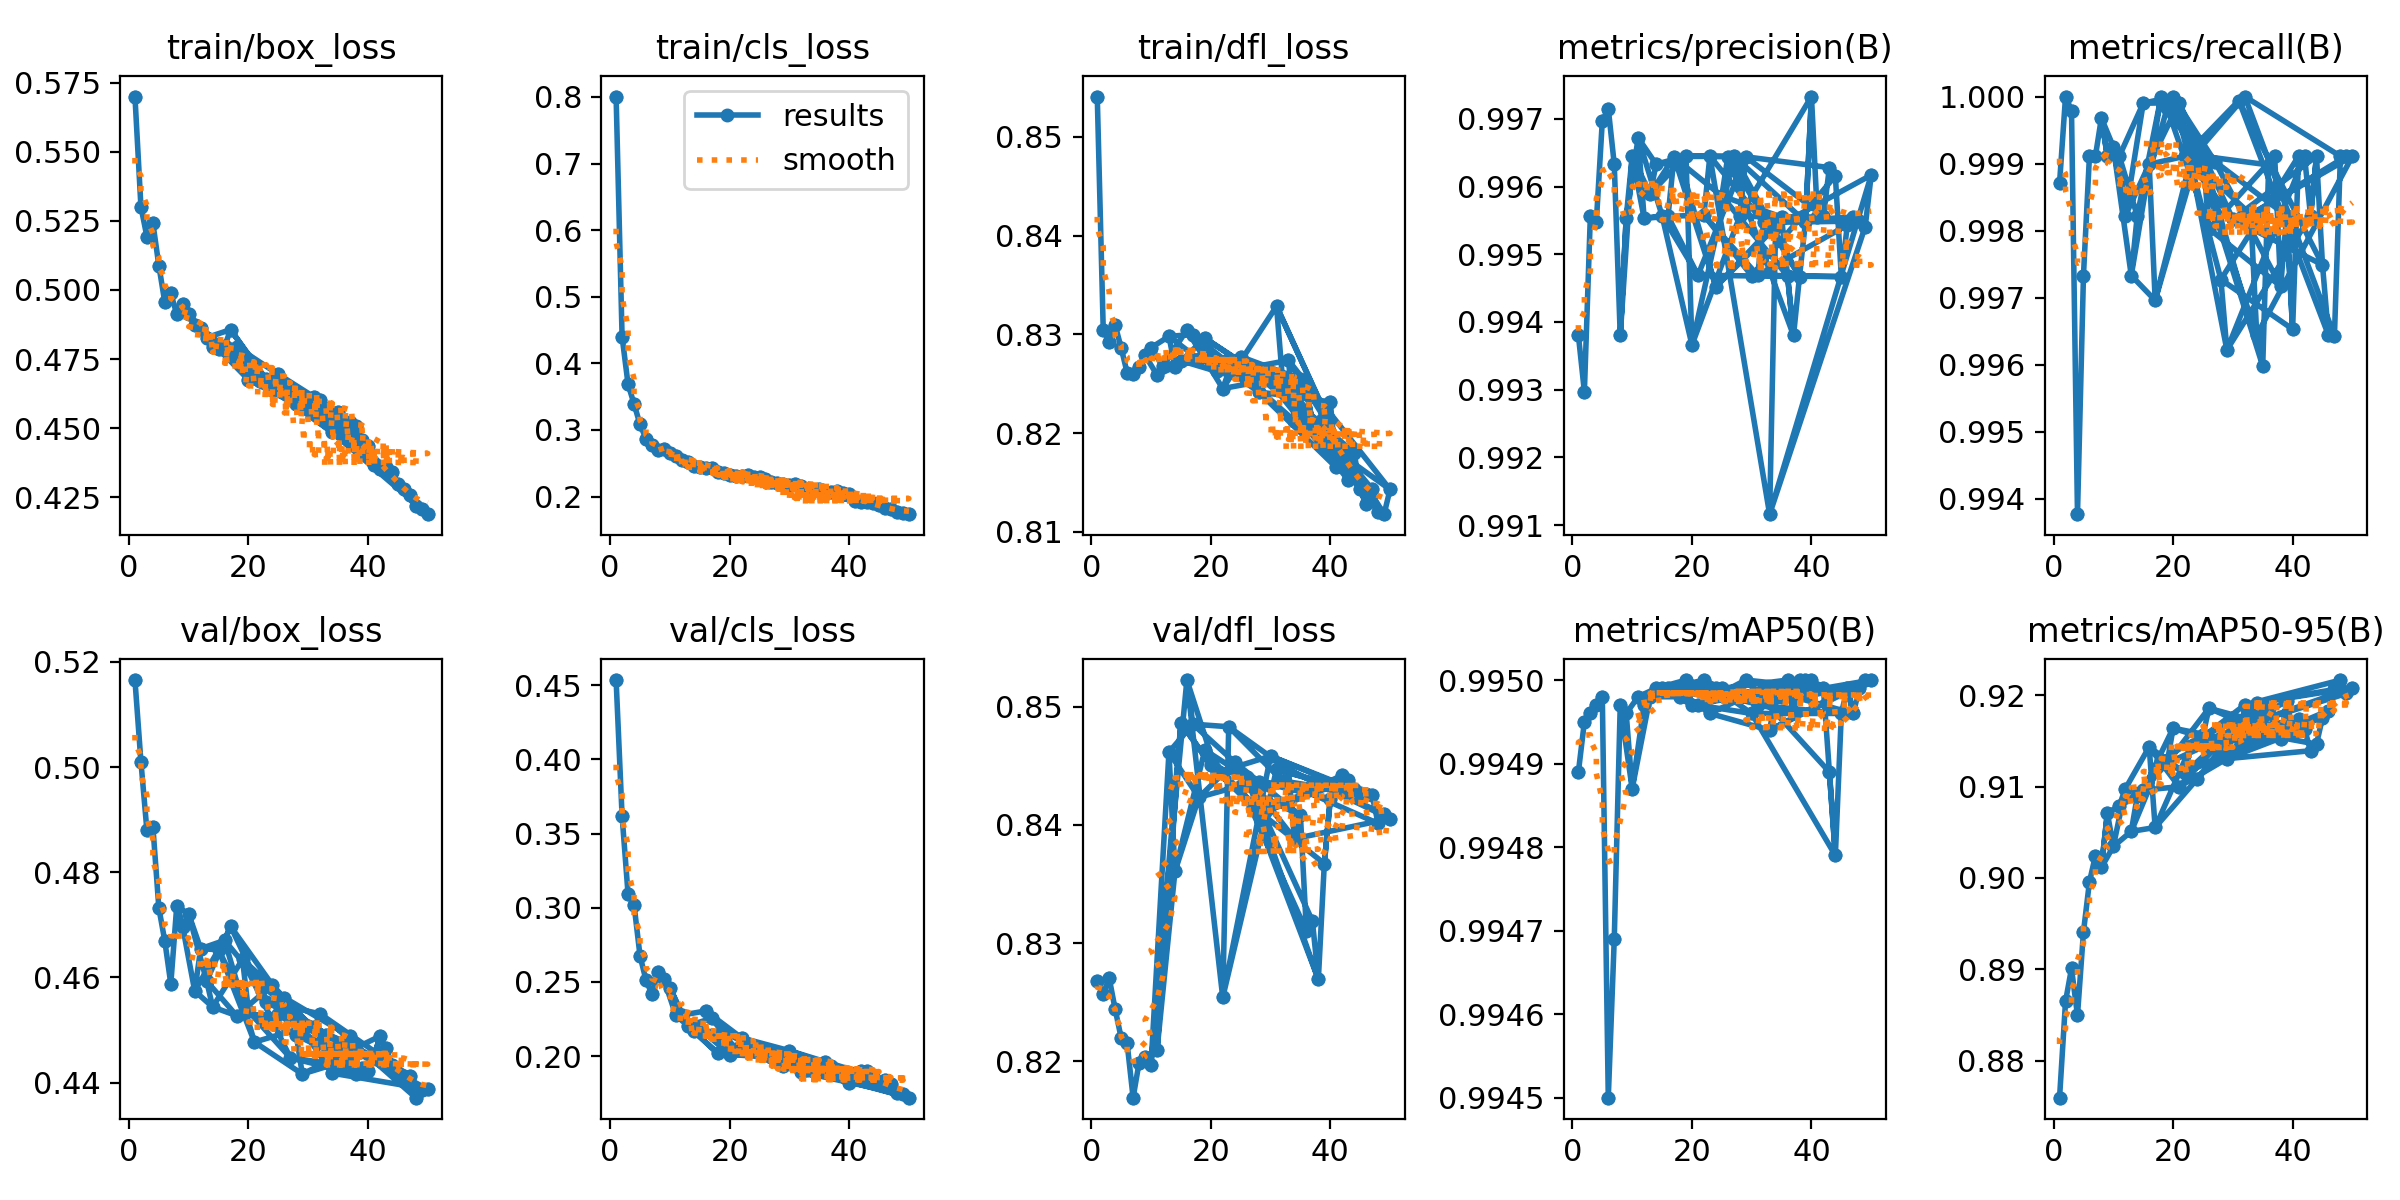

The data file committed next to this chart (first rows):
epoch, time, train/box_loss, train/cls_loss, train/dfl_loss, metrics/precision(B), metrics/recall(B), metrics/mAP50(B), metrics/mAP50-95(B), val/box_loss, val/cls_loss, val/dfl_loss, lr/pg0, lr/pg1, lr/pg2
1, 139.6, 0.57, 0.8006, 0.8541, 0.9938, 0.9987, 0.9949, 0.8759, 0.5165, 0.4535, 0.8268, 0.0006648, 0.0006648, 0.0006648
1, 103.8, 0.57, 0.8006, 0.8541, 0.9938, 0.9987, 0.9949, 0.8759, 0.5165, 0.4535, 0.8268, 0.0006648, 0.0006648, 0.0006648
2, 285.6, 0.5301, 0.4401, 0.8305, 0.993, 1, 0.995, 0.8865, 0.501, 0.3619, 0.8257, 0.001305, 0.001305, 0.001305
2, 229.4, 0.5301, 0.4401, 0.8305, 0.993, 1, 0.995, 0.8865, 0.501, 0.3619, 0.8257, 0.001305, 0.001305, 0.001305
3, 420, 0.5193, 0.3686, 0.8292, 0.9956, 0.9998, 0.995, 0.8901, 0.4879, 0.3092, 0.827, 0.001919, 0.001919, 0.001919
3, 367.9, 0.5193, 0.3686, 0.8292, 0.9956, 0.9998, 0.995, 0.8901, 0.4879, 0.3092, 0.827, 0.001919, 0.001919, 0.001919
4, 562.7, 0.5242, 0.3392, 0.8309, 0.9955, 0.9938, 0.995, 0.885, 0.4887, 0.3021, 0.8244, 0.001881, 0.001881, 0.001881
4, 507.7, 0.5242, 0.3392, 0.8309, 0.9955, 0.9938, 0.995, 0.885, 0.4887, 0.3021, 0.8244, 0.001881, 0.001881, 0.001881
5, 715.3, 0.5088, 0.3082, 0.8286, 0.997, 0.9973, 0.995, 0.8941, 0.4732, 0.2677, 0.822, 0.001842, 0.001842, 0.001842
5, 617.4, 0.5088, 0.3082, 0.8286, 0.997, 0.9973, 0.995, 0.8941, 0.4732, 0.2677, 0.822, 0.001842, 0.001842, 0.001842
6, 734, 0.4955, 0.2868, 0.8261, 0.9971, 0.9991, 0.9945, 0.8996, 0.4669, 0.2512, 0.8215, 0.001802, 0.001802, 0.001802
6, 885.1, 0.4955, 0.2868, 0.8261, 0.9971, 0.9991, 0.9945, 0.8996, 0.4669, 0.2512, 0.8215, 0.001802, 0.001802, 0.001802
7, 843.7, 0.4988, 0.2767, 0.826, 0.9963, 0.9991, 0.9947, 0.9024, 0.4588, 0.2418, 0.8169, 0.001762, 0.001762, 0.001762
7, 1053, 0.4988, 0.2767, 0.826, 0.9963, 0.9991, 0.9947, 0.9024, 0.4588, 0.2418, 0.8169, 0.001762, 0.001762, 0.001762
8, 956.1, 0.4912, 0.2706, 0.8267, 0.9938, 0.9997, 0.995, 0.9011, 0.4737, 0.2567, 0.8199, 0.001723, 0.001723, 0.001723
9, 1085, 0.495, 0.2709, 0.8279, 0.9955, 0.9991, 0.995, 0.9071, 0.4696, 0.2518, 0.8204, 0.001683, 0.001683, 0.001683
8, 1228, 0.4912, 0.2706, 0.8267, 0.9938, 0.9997, 0.995, 0.9011, 0.4737, 0.2567, 0.8199, 0.001723, 0.001723, 0.001723
10, 1184, 0.4913, 0.265, 0.8286, 0.9964, 0.9992, 0.9949, 0.9034, 0.472, 0.2462, 0.8197, 0.001644, 0.001644, 0.001644
9, 1385, 0.495, 0.2709, 0.8279, 0.9955, 0.9991, 0.995, 0.9071, 0.4696, 0.2518, 0.8204, 0.001683, 0.001683, 0.001683
11, 1279, 0.4872, 0.2611, 0.8259, 0.9967, 0.9991, 0.995, 0.9079, 0.4574, 0.2276, 0.8209, 0.001604, 0.001604, 0.001604
12, 1377, 0.4861, 0.255, 0.8268, 0.9955, 0.9982, 0.995, 0.9097, 0.4655, 0.2277, 0.831, 0.001564, 0.001564, 0.001564
10, 1546, 0.4913, 0.265, 0.8286, 0.9964, 0.9992, 0.9949, 0.9034, 0.472, 0.2462, 0.8197, 0.001644, 0.001644, 0.001644
13, 1483, 0.4828, 0.2511, 0.8298, 0.9959, 0.9973, 0.995, 0.9051, 0.4593, 0.2205, 0.8461, 0.001525, 0.001525, 0.001525
14, 1582, 0.4793, 0.2457, 0.8267, 0.9963, 0.9982, 0.995, 0.9089, 0.4544, 0.217, 0.8361, 0.001485, 0.001485, 0.001485
11, 1702, 0.4872, 0.2611, 0.8259, 0.9967, 0.9991, 0.995, 0.9079, 0.4574, 0.2276, 0.8209, 0.001604, 0.001604, 0.001604
15, 1677, 0.4786, 0.2445, 0.8273, 0.9956, 0.9999, 0.995, 0.9096, 0.4653, 0.2188, 0.8486, 0.001446, 0.001446, 0.001446
12, 1859, 0.4861, 0.255, 0.8268, 0.9955, 0.9982, 0.995, 0.9097, 0.4655, 0.2277, 0.831, 0.001564, 0.001564, 0.001564
16, 1788, 0.4796, 0.2435, 0.8305, 0.9956, 0.999, 0.995, 0.9143, 0.4671, 0.2305, 0.8522, 0.001406, 0.001406, 0.001406
17, 1899, 0.4857, 0.2431, 0.83, 0.9964, 0.997, 0.995, 0.9055, 0.4697, 0.2255, 0.8485, 0.001366, 0.001366, 0.001366
13, 2022, 0.4828, 0.2511, 0.8298, 0.9959, 0.9973, 0.995, 0.9051, 0.4593, 0.2205, 0.8461, 0.001525, 0.001525, 0.001525
18, 2010, 0.4794, 0.2367, 0.8275, 0.9964, 1, 0.995, 0.9129, 0.4527, 0.202, 0.8423, 0.001327, 0.001327, 0.001327
14, 2186, 0.4793, 0.2457, 0.8267, 0.9963, 0.9982, 0.995, 0.9089, 0.4544, 0.217, 0.8361, 0.001485, 0.001485, 0.001485
19, 2118, 0.4721, 0.2349, 0.8296, 0.9964, 0.9998, 0.995, 0.9126, 0.4634, 0.2165, 0.8463, 0.001287, 0.001287, 0.001287
20, 2230, 0.4675, 0.2327, 0.8276, 0.9937, 1, 0.995, 0.9164, 0.4536, 0.2011, 0.845, 0.001248, 0.001248, 0.001248
15, 2348, 0.4786, 0.2445, 0.8273, 0.9956, 0.9999, 0.995, 0.9096, 0.4653, 0.2188, 0.8486, 0.001446, 0.001446, 0.001446
21, 2338, 0.4714, 0.2306, 0.8263, 0.9947, 0.9999, 0.995, 0.91, 0.4477, 0.205, 0.8444, 0.001208, 0.001208, 0.001208
16, 2510, 0.4796, 0.2435, 0.8305, 0.9956, 0.999, 0.995, 0.9143, 0.4671, 0.2305, 0.8522, 0.001406, 0.001406, 0.001406
22, 2441, 0.4669, 0.2312, 0.8245, 0.9956, 0.9991, 0.995, 0.9115, 0.4588, 0.2123, 0.8254, 0.001168, 0.001168, 0.001168
23, 2547, 0.4676, 0.2321, 0.8262, 0.9964, 0.9991, 0.995, 0.9144, 0.4553, 0.2079, 0.8483, 0.001129, 0.001129, 0.001129
17, 2672, 0.4857, 0.2431, 0.83, 0.9964, 0.997, 0.995, 0.9055, 0.4697, 0.2255, 0.8485, 0.001366, 0.001366, 0.001366
24, 2659, 0.4639, 0.2294, 0.8266, 0.9945, 0.9991, 0.995, 0.9108, 0.4586, 0.205, 0.8453, 0.001089, 0.001089, 0.001089
18, 2833, 0.4794, 0.2367, 0.8275, 0.9964, 1, 0.995, 0.9129, 0.4527, 0.202, 0.8423, 0.001327, 0.001327, 0.001327
25, 2761, 0.4695, 0.2291, 0.8277, 0.9959, 0.9991, 0.995, 0.9156, 0.453, 0.2054, 0.8433, 0.00105, 0.00105, 0.00105
26, 2862, 0.4661, 0.227, 0.8268, 0.9964, 0.998, 0.995, 0.9186, 0.4561, 0.2048, 0.844, 0.00101, 0.00101, 0.00101
19, 2990, 0.4721, 0.2349, 0.8296, 0.9964, 0.9998, 0.995, 0.9126, 0.4634, 0.2165, 0.8463, 0.001287, 0.001287, 0.001287
27, 2962, 0.4627, 0.2225, 0.8265, 0.9964, 0.999, 0.995, 0.9149, 0.4447, 0.1994, 0.8416, 0.0009704, 0.0009704, 0.0009704
20, 3149, 0.4675, 0.2327, 0.8276, 0.9937, 1, 0.995, 0.9164, 0.4536, 0.2011, 0.845, 0.001248, 0.001248, 0.001248
28, 3061, 0.4586, 0.2209, 0.8242, 0.9956, 0.9973, 0.995, 0.9153, 0.449, 0.2004, 0.8437, 0.0009308, 0.0009308, 0.0009308
29, 3152, 0.4583, 0.2182, 0.8258, 0.9964, 0.9962, 0.995, 0.9131, 0.4416, 0.1936, 0.8411, 0.0008912, 0.0008912, 0.0008912
21, 3297, 0.4714, 0.2306, 0.8263, 0.9947, 0.9999, 0.995, 0.91, 0.4477, 0.205, 0.8444, 0.001208, 0.001208, 0.001208
30, 3247, 0.4577, 0.2178, 0.8254, 0.9947, 0.9982, 0.995, 0.9163, 0.4507, 0.2037, 0.8458, 0.0008516, 0.0008516, 0.0008516
22, 3452, 0.4669, 0.2312, 0.8245, 0.9956, 0.9991, 0.995, 0.9115, 0.4588, 0.2123, 0.8254, 0.001168, 0.001168, 0.001168
31, 3344, 0.4613, 0.2191, 0.8328, 0.9947, 0.9999, 0.995, 0.9142, 0.4506, 0.1998, 0.8447, 0.000812, 0.000812, 0.000812
32, 3436, 0.4602, 0.2158, 0.8254, 0.9955, 1, 0.995, 0.9189, 0.4531, 0.1893, 0.8437, 0.0007724, 0.0007724, 0.0007724
23, 3598, 0.4676, 0.2321, 0.8262, 0.9964, 0.9991, 0.995, 0.9144, 0.4553, 0.2079, 0.8483, 0.001129, 0.001129, 0.001129
33, 3527, 0.455, 0.2106, 0.8274, 0.9912, 0.9982, 0.9949, 0.9169, 0.4491, 0.1905, 0.8447, 0.0007328, 0.0007328, 0.0007328
34, 3619, 0.4485, 0.209, 0.8213, 0.9954, 0.9964, 0.995, 0.9192, 0.4418, 0.1903, 0.8388, 0.0006932, 0.0006932, 0.0006932
24, 3746, 0.4639, 0.2294, 0.8266, 0.9945, 0.9991, 0.995, 0.9108, 0.4586, 0.205, 0.8453, 0.001089, 0.001089, 0.001089
35, 3713, 0.4557, 0.211, 0.8255, 0.9956, 0.996, 0.995, 0.9188, 0.4448, 0.1925, 0.8408, 0.0006536, 0.0006536, 0.0006536
25, 3896, 0.4695, 0.2291, 0.8277, 0.9959, 0.9991, 0.995, 0.9156, 0.453, 0.2054, 0.8433, 0.00105, 0.00105, 0.00105
... 40 more rows
